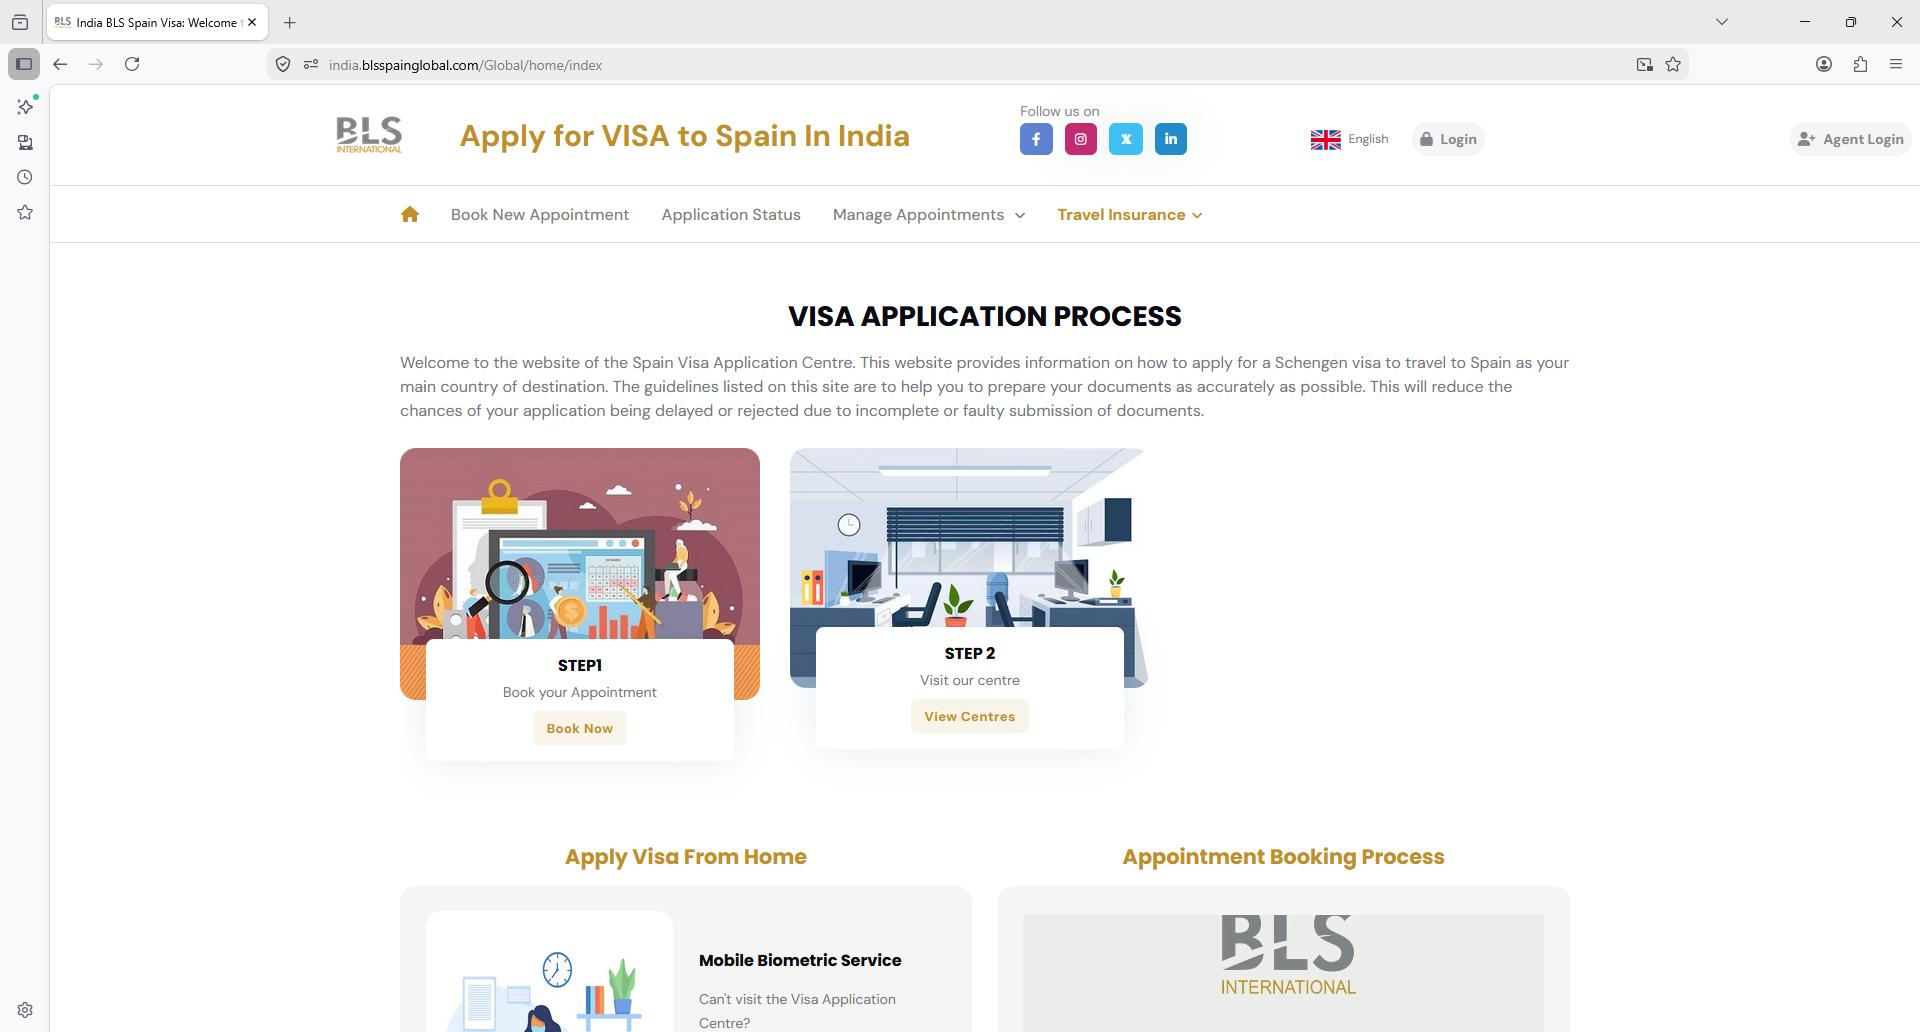
Task: this is a bls process for india prod 
Workflow: Main

Step 1: Firefox India BLS Spain Visa Welcome to the O in window 'India BLS Spain Visa: Welcome to the Official Website Spain Visa Application Centre in India' (firefox.exe)

Step 2: CV Screen Scope 'A  /Global/appointment/...' on the link 'Book New Appointment' (no picture)

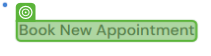
Step 3: CV Click - Text

Step 4: Screen CV Click - 'Book New Ap (Main) (no picture)

Step 5: type "hashimkha0704@gmail.com" into the text box 'Email*' in window 'India BLS Spain Visa: Welcome to the Official Website Spain Visa Application Centre in India' (firefox.exe) (no picture)

Step 6: click on the button in window 'India BLS Spain Visa: Welcome to the Official Website Spain Visa Application Centre in India' (firefox.exe) (no picture)

Step 7: type "Khan@786" into the text box 'Password*' in window 'India BLS Spain Visa: Welcome to the Official Website Spain Visa Application Centre in India' (firefox.exe) (no picture)

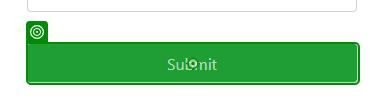
Step 8: click on the button in window 'India BLS Spain Visa: Welcome to the Official Website Spain Visa Application Centre in India' (firefox.exe)

Step 9: check the element in window 'India BLS Spain Visa: Welcome to the Official Website Spain Visa Application Centre in India' (firefox.exe) (no picture)

Step 10: click on the button in window 'India BLS Spain Visa: Welcome to the Official Website Spain Visa Application Centre in India' (firefox.exe) (no picture)

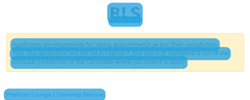
Step 11: CV Screen Scope 'DIV' on the element

Step 12: CV Click - 'Checkbox' (no picture)

Step 13: Screen CV Click - CheckBox (Main) (no picture)

Step 14: CV Screen Scope 'DIV' on the element (no picture)

Step 15: CV Click - Text (no picture)

Step 16: Screen CV Click - 'Accept' (Main) (no picture)

Step 17: CV Screen Scope 'DIV' on the element (no picture)

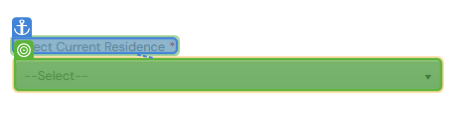
Step 18: CV Click - 'Inputbox'

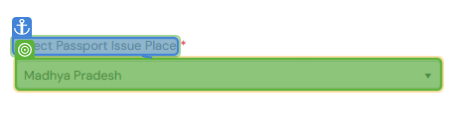
Step 19: CV Click - 'Inputbox' (repeated 3 times)

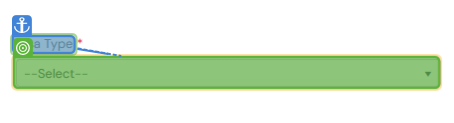
Step 22: CV Click - 'Inputbox' (repeated 2 times)

Step 24: Screen CV Click - 'Select Curr (Main) (no picture)

Step 25: SearchedElement on the button in window 'India BLS Spain Visa: Welcome to the Official Website Spain Visa Application Centre in India' (firefox.exe) (no picture)

Step 26: click on the button in window 'India BLS Spain Visa: Welcome to the Official Website Spain Visa Application Centre in India' (firefox.exe) (no picture)

Step 27: check the element in window 'India BLS Spain Visa: Welcome to the Official Website Spain Visa Application Centre in India' (firefox.exe) (no picture)

Step 28: click on the button in window 'India BLS Spain Visa: Welcome to the Official Website Spain Visa Application Centre in India' (firefox.exe) (no picture)

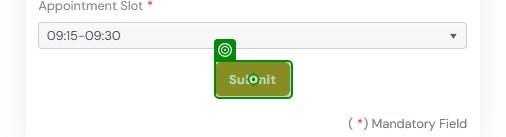
Step 29: click on the button in window 'India BLS Spain Visa: Welcome to the Official Website Spain Visa Application Centre in India' (firefox.exe)

Step 30: SearchedElement on the button 'I agree to provide my consent' in window 'India BLS Spain Visa: Welcome to the Official Website Spain Visa Application Centre in India' (firefox.exe) (no picture)

Step 31: click on the button 'I agree to provide my consent' in window 'India BLS Spain Visa: Welcome to the Official Website Spain Visa Application Centre in India' (firefox.exe) (no picture)

Step 32: CV Screen Scope 'DIV' on the element (no picture)

Step 33: CV Click - Text (no picture)

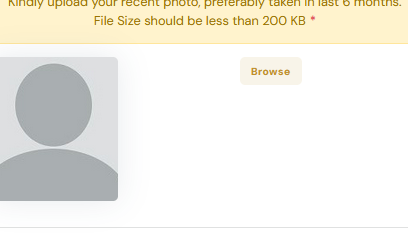
Step 34: Screen CV Click - 'Browse' (Main)

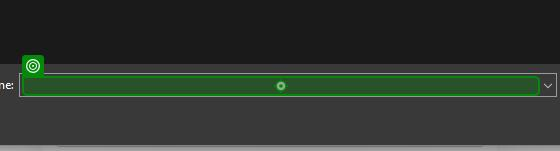
Step 35: click in window 'File Upload' (firefox.exe)

Step 36: type "E:\bls\image\BLS_DEMO.jpeg" into 'Edit(1)' in window 'File Upload' (firefox.exe) (same screen as step 35)

Step 37: click on 'Open' in window 'File Upload' (firefox.exe) (no picture)

Step 38: CV Screen Scope 'DIV' on the element (no picture)

Step 39: CV Click - Text (no picture)

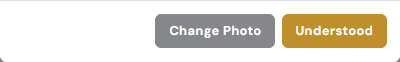
Step 40: Screen CV Click - 'Understood' (Main)

Step 41: SearchedElement on the element in window 'India BLS Spain Visa: Welcome to the Official Website Spain Visa Application Centre in India' (firefox.exe) (no picture)

Step 42: click on the text box in window 'India BLS Spain Visa: Welcome to the Official Website Spain Visa Application Centre in India' (firefox.exe) (no picture)

Step 43: click on the button in window 'India BLS Spain Visa: Welcome to the Official Website Spain Visa Application Centre in India' (firefox.exe) (no picture)

Step 44: click on the button 'Select & Continue' in window 'India BLS Spain Visa: Welcome to the Official Website Spain Visa Application Centre in India' (firefox.exe) (no picture) (repeated 11 times)

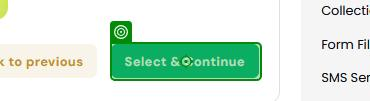
Step 55: click on the button 'Select & Continue' in window 'India BLS Spain Visa: Welcome to the Official Website Spain Visa Application Centre in India' (firefox.exe)

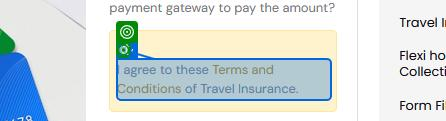
Step 56: click on the text box in window 'India BLS Spain Visa: Welcome to the Official Website Spain Visa Application Centre in India' (firefox.exe) (repeated 2 times)

Step 58: click on the element 'payment-section' in window 'India BLS Spain Visa: Welcome to the Official Website Spain Visa Application Centre in India' (firefox.exe) (no picture)

Step 59: CV Screen Scope 'DIV' on the element (no picture)

Step 60: CV Click - Text (no picture)

Step 61: Screen CV Click - 'Accept' (Main) (no picture)

Step 62: CV Screen Scope 'DIV  form-content' on the element 'form-content' (no picture)

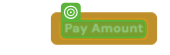
Step 63: CV Click - Text
